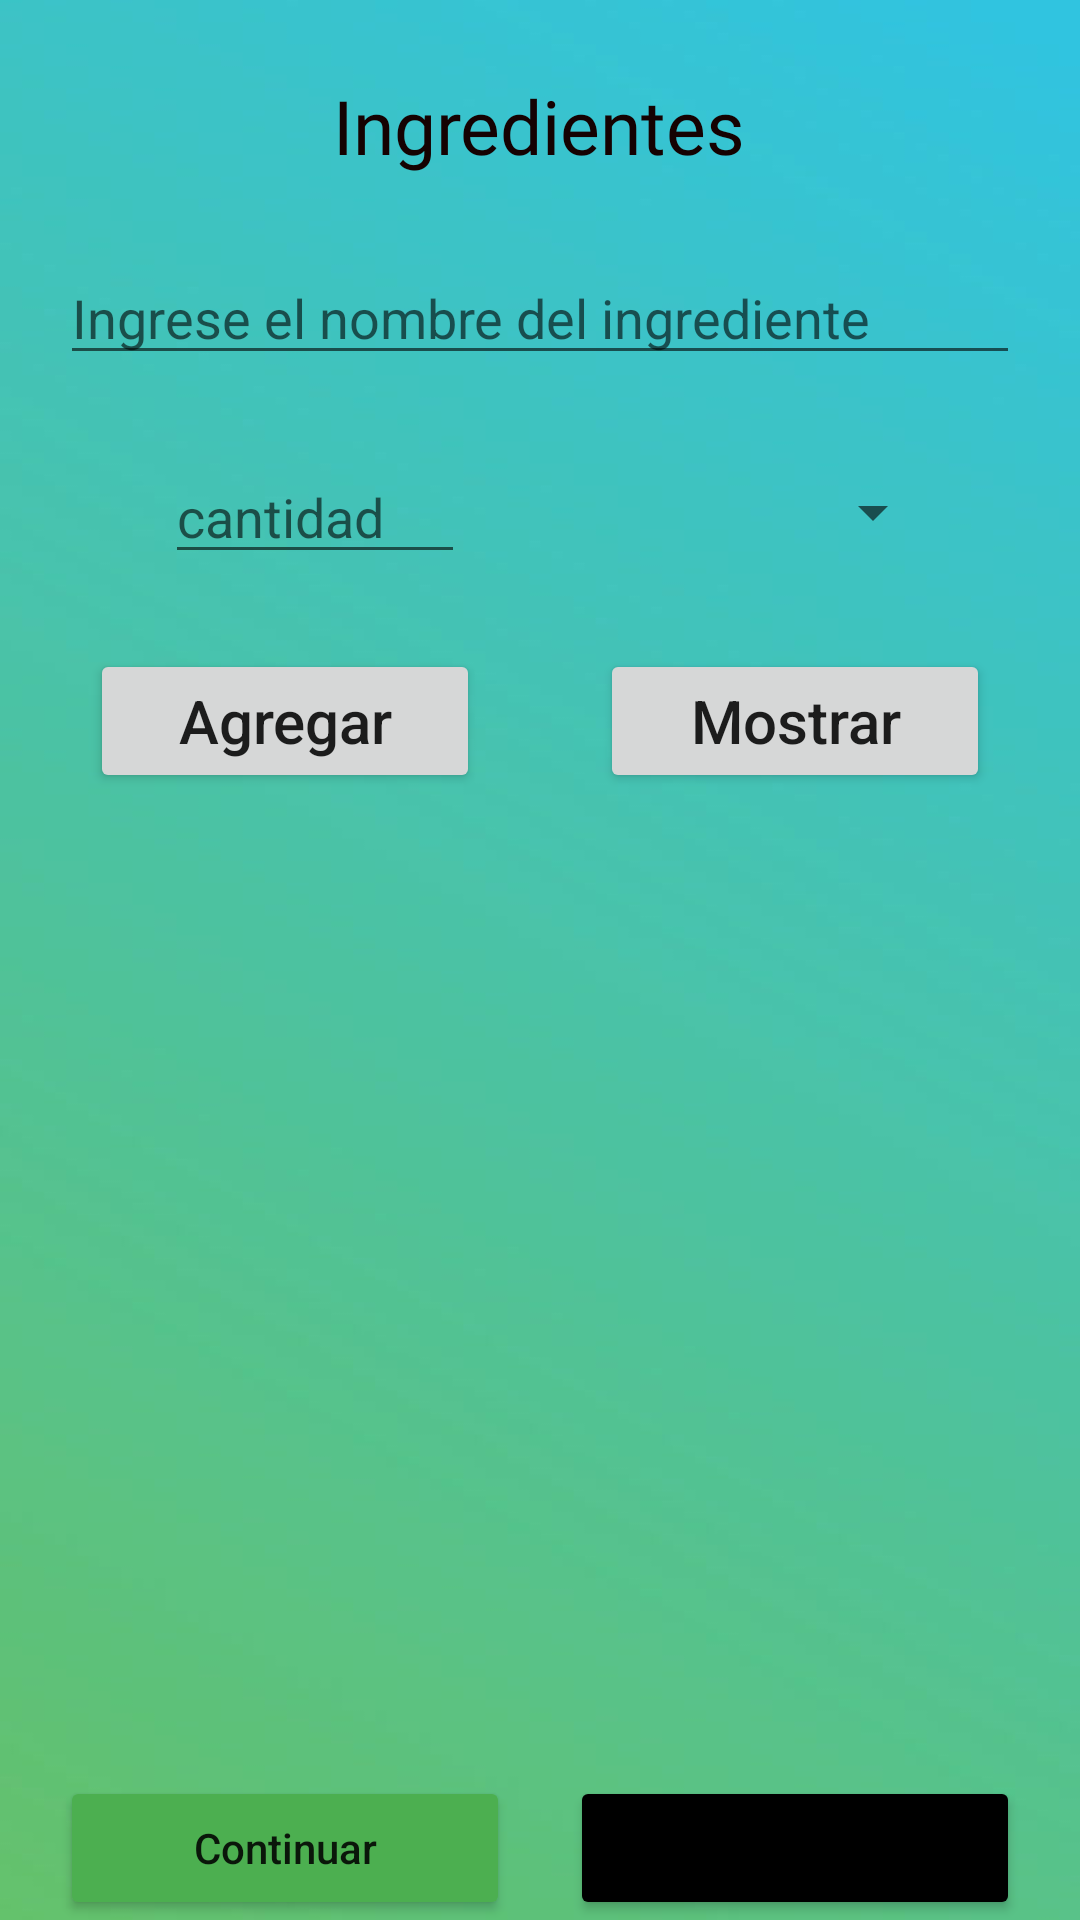

Here is an Android app screen rendered from its layout file. Give the layout XML and the strings, colors and styles it references.
<!-- AndroidManifest.xml: application theme Theme.Chefsociety -->
<!-- res/layout/activity_ingrediente.xml -->
<?xml version="1.0" encoding="utf-8"?>
<androidx.constraintlayout.widget.ConstraintLayout xmlns:android="http://schemas.android.com/apk/res/android"
    xmlns:app="http://schemas.android.com/apk/res-auto"
    xmlns:tools="http://schemas.android.com/tools"
    android:layout_width="match_parent"
    android:layout_height="match_parent"
    tools:context=".actividades.IngredienteActivity"
    android:background="@drawable/fondo2colores"
    >

    <LinearLayout
        android:layout_width="match_parent"
        android:layout_height="match_parent"
        android:layout_margin="10dp"
        android:orientation="vertical">
        <TextView
            android:layout_width="wrap_content"
            android:layout_height="wrap_content"
            android:layout_gravity="center"
            android:text="@string/ing_lbl_titulo_ingrediente"
            android:layout_marginTop="15dp"
            android:textColor="#150202"
            android:fontFamily="@font/bold"
            android:textSize="25sp"
            />
        <LinearLayout
            android:layout_width="match_parent"
            android:layout_height="wrap_content"
            android:orientation="horizontal"
            android:layout_marginTop="15dp">
            <EditText
                android:id="@+id/ing_txt_nombre_ingrediente"
                android:layout_width="match_parent"
                android:layout_height="wrap_content"
                android:layout_margin="10dp"
                android:hint="@string/ing_txt_nombre_ingrediente"
                android:inputType="text"
                android:maxLength="128"/>
        </LinearLayout>

        <LinearLayout
            android:layout_width="match_parent"
            android:layout_height="wrap_content"
            android:orientation="horizontal"
            android:gravity="center"
            android:layout_marginTop="5dp">
            <EditText
                android:id="@+id/ing_txt_cantidad_ingrediente"
                android:layout_width="100dp"
                android:layout_height="wrap_content"
                android:layout_margin="10dp"
                android:hint="@string/ing_txt_cantidad_ingrediente"
                android:inputType="number"
                android:maxLength="6"/>
            <Spinner
                android:id="@+id/ing_sp_unidad_medida"
                android:layout_width="150dp"
                android:layout_height="wrap_content" />
        </LinearLayout>

        <LinearLayout
            android:layout_width="match_parent"
            android:layout_height="wrap_content"
            android:orientation="horizontal"
            android:layout_marginTop="15dp">
            <Button
                android:id="@+id/ing_btn_agregar_ingrediente"
                android:layout_width="150dp"
                android:layout_height="wrap_content"
                android:text="@string/ing_btn_agregar_ingrediente"
                android:layout_marginLeft="20dp"
                android:layout_marginRight="20dp"
                android:textSize="20sp"
                android:layout_weight="1"
                android:textAllCaps="false"/>
            <Button
                android:id="@+id/ing_btn_mostrar_ingrediente"
                android:layout_width="150dp"
                android:layout_height="wrap_content"
                android:layout_marginLeft="20dp"
                android:layout_marginRight="20dp"
                android:textSize="20sp"
                android:layout_weight="1"
                android:textAllCaps="false"
                android:text="@string/ing_btn_mostrar_ingrediente"/>
        </LinearLayout>
    </LinearLayout>

    <LinearLayout
        android:layout_width="match_parent"
        android:layout_height="match_parent"
        android:orientation="horizontal"
        android:gravity="bottom"
        >
        <Button
            android:id="@+id/ing_btn_continuar"
            android:layout_width="match_parent"
            android:layout_height="wrap_content"
            android:layout_weight="1"
            android:text="@string/ing_btn_continuar"
            android:textAllCaps="false"
            android:layout_marginLeft="20dp"
            android:layout_marginRight="10dp"
            android:backgroundTint="@color/green"
            />
        <Button
            android:id="@+id/ing_btn_salir"
            android:layout_width="match_parent"
            android:layout_height="wrap_content"
            android:layout_weight="1"
            android:text="@string/ing_btn_salir"
            android:textAllCaps="false"
            android:layout_marginLeft="10dp"
            android:layout_marginRight="20dp"
            android:backgroundTint="@color/black"
            />
    </LinearLayout>

</androidx.constraintlayout.widget.ConstraintLayout>
<!-- resources referenced by this layout -->
<resources>
  <color name="black">#FF000000</color>
  <color name="green">#4CAF50</color>
  <!-- drawable fondo2colores: png bitmap (drawable, 52620 bytes) -->
  <string name="ing_btn_agregar_ingrediente">Agregar</string>
  <string name="ing_btn_continuar">Continuar</string>
  <string name="ing_btn_mostrar_ingrediente">Mostrar</string>
  <string name="ing_btn_salir">Salir</string>
  
      // INSTRUCCIÓN
  <string name="ing_lbl_titulo_ingrediente">Ingredientes</string>
  <string name="ing_txt_cantidad_ingrediente">cantidad </string>
  <string name="ing_txt_nombre_ingrediente">Ingrese el nombre del ingrediente</string>
  <style name="Theme.Chefsociety" parent="Theme.MaterialComponents.DayNight.NoActionBar">
          
          <item name="colorPrimary">@color/purple_500</item>
          <item name="colorPrimaryVariant">@color/purple_700</item>
          <item name="colorOnPrimary">@color/white</item>
          
          <item name="colorSecondary">@color/teal_200</item>
          <item name="colorSecondaryVariant">@color/teal_700</item>
          <item name="colorOnSecondary">@color/black</item>
          
          <item name="android:statusBarColor" tools:targetApi="l">?attr/colorPrimaryVariant</item>
          
      </style>
  <color name="purple_500">#FF6200EE</color>
  <color name="purple_700">#FF3700B3</color>
  <color name="white">#FFFFFFFF</color>
  <color name="teal_200">#FF03DAC5</color>
  <color name="teal_700">#FF018786</color>
</resources>
